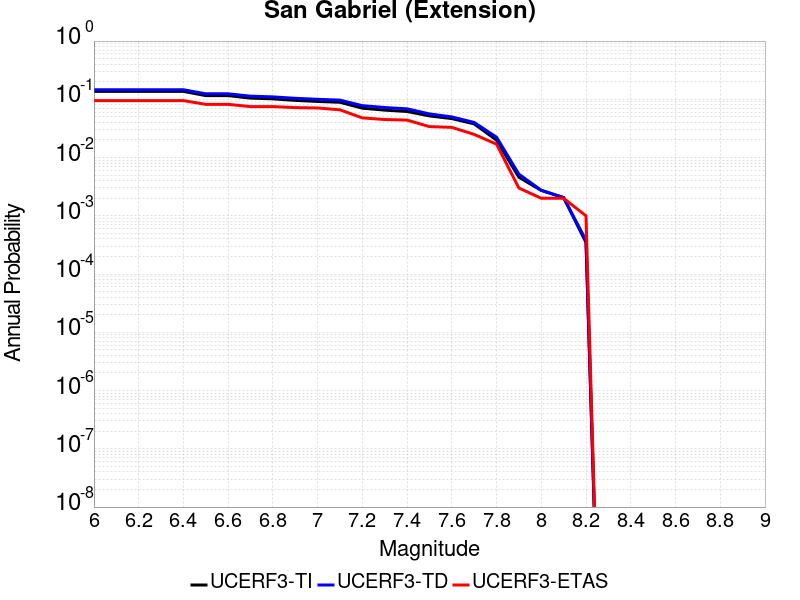

Source data for this figure (header and first rows):
Magnitude, UCERF3-TI Prob, UCERF3-TD Prob, UCERF3-ETAS Prob
6.0, 0.137, 0.1461, 0.095
6.1, 0.137, 0.1461, 0.095
6.2, 0.137, 0.1461, 0.095
6.3, 0.137, 0.1461, 0.095
6.4, 0.137, 0.1461, 0.095
6.5, 0.1157, 0.1243, 0.082
6.6, 0.1157, 0.1243, 0.082
6.7, 0.1049, 0.1133, 0.075
6.8, 0.1019, 0.1102, 0.075
6.9, 0.09589, 0.1041, 0.072
7.0, 0.09189, 0.1, 0.071
7.1, 0.0889, 0.0969, 0.066
7.2, 0.0705, 0.07785, 0.048
7.3, 0.0652, 0.07229, 0.045
7.4, 0.06183, 0.06866, 0.044
7.5, 0.05188, 0.05618, 0.034
7.6, 0.04669, 0.04989, 0.033
7.7, 0.03784, 0.04008, 0.025
7.8, 0.01988, 0.02237, 0.017
7.9, 0.004593, 0.005182, 0.003
8.0, 0.002726, 0.002746, 0.002
8.1, 0.002053, 0.002057, 0.002
8.2, 3.473524E-4, 3.8035575E-4, 0.001
